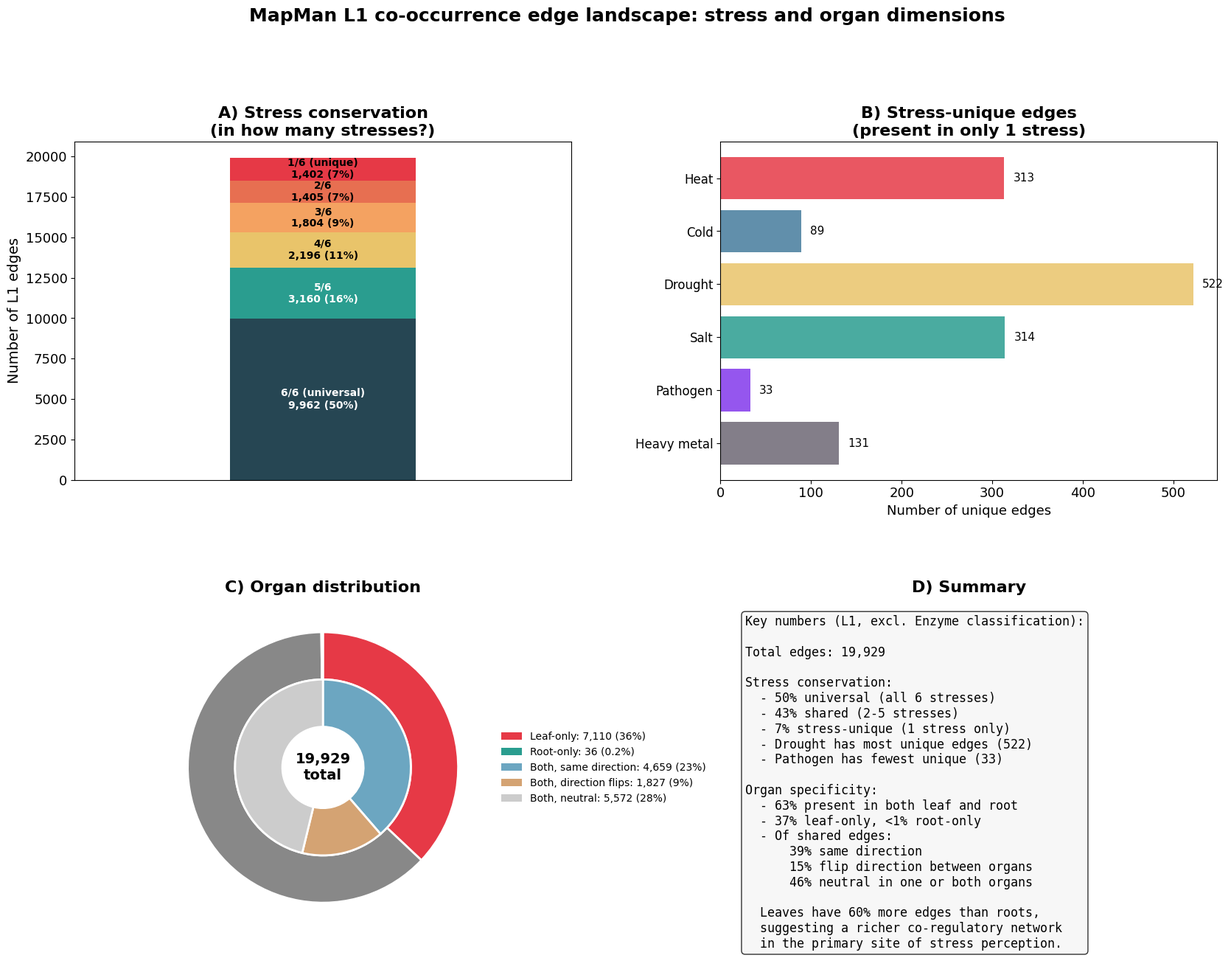

Write the Python code that produced this figure. (Note: this script raises an exception after producing the figure.)
"""
Summary figure: how many L1 edges are universal/stress-specific/organ-shared.
Stacked bars + Venn-style breakdown.
"""

import os
import matplotlib
matplotlib.use('Agg')
import matplotlib.pyplot as plt
import matplotlib.patches as mpatches
import numpy as np

OUT = "/tmp/mercator_outputs"

plt.rcParams.update({
    'font.family': 'Arial', 'font.size': 13,
    'figure.dpi': 300, 'savefig.dpi': 300,
    'savefig.bbox': 'tight', 'figure.facecolor': 'white',
})

# ── Data ──────────────────────────────────────────────────────────────────
total = 19929

# Stress conservation
stress_counts = {1: 1402, 2: 1405, 3: 1804, 4: 2196, 5: 3160, 6: 9962}
stress_unique = {'Heat': 313, 'Cold': 89, 'Drought': 522, 'Salt': 314,
                 'Pathogen': 33, 'Heavy metal': 131}

# Organ
leaf_total = 19168
root_total = 12094
both_organs = 12058
leaf_only = 7110
root_only = 36
same_dir = 4659
flips = 1827
neutral = both_organs - same_dir - flips  # neither clearly up nor down in both

# ── Figure ────────────────────────────────────────────────────────────────
fig = plt.figure(figsize=(20, 14))
gs = fig.add_gridspec(2, 2, hspace=0.35, wspace=0.3)

# ── Panel A: Stress conservation (stacked bar) ───────────────────────────
ax1 = fig.add_subplot(gs[0, 0])

colors_stress = ['#264653', '#2A9D8F', '#E9C46A', '#F4A261', '#E76F51', '#E63946']
labels_stress = ['6/6 (universal)', '5/6', '4/6', '3/6', '2/6', '1/6 (unique)']
values_stress = [stress_counts[6], stress_counts[5], stress_counts[4],
                 stress_counts[3], stress_counts[2], stress_counts[1]]

bars = ax1.bar(0, values_stress[0], color=colors_stress[0], width=0.6)
bottom = values_stress[0]
for i in range(1, len(values_stress)):
    ax1.bar(0, values_stress[i], bottom=bottom, color=colors_stress[i], width=0.6)
    bottom += values_stress[i]

# Labels on bars
bottom = 0
for i, (val, label) in enumerate(zip(values_stress, labels_stress)):
    if val > 400:
        ax1.text(0, bottom + val/2, f'{label}\n{val:,} ({val/total*100:.0f}%)',
                 ha='center', va='center', fontsize=10, fontweight='bold',
                 color='white' if i < 2 else 'black')
    bottom += val

ax1.set_xlim(-0.8, 0.8)
ax1.set_xticks([])
ax1.set_ylabel("Number of L1 edges", fontsize=14)
ax1.set_title("A) Stress conservation\n(in how many stresses?)", fontweight='bold', fontsize=16)

# ── Panel B: Stress-unique breakdown ──────────────────────────────────────
ax2 = fig.add_subplot(gs[0, 1])

stress_colors = {'Heat': '#E63946', 'Cold': '#457B9D', 'Drought': '#E9C46A',
                 'Salt': '#2A9D8F', 'Pathogen': '#8338EC', 'Heavy metal': '#6D6875'}

stresses = list(stress_unique.keys())
vals = [stress_unique[s] for s in stresses]
colors = [stress_colors[s] for s in stresses]

bars = ax2.barh(range(len(stresses)), vals, color=colors, alpha=0.85)
ax2.set_yticks(range(len(stresses)))
ax2.set_yticklabels(stresses, fontsize=12)
for i, v in enumerate(vals):
    ax2.text(v + 10, i, str(v), va='center', fontsize=11)
ax2.set_xlabel("Number of unique edges", fontsize=13)
ax2.set_title("B) Stress-unique edges\n(present in only 1 stress)", fontweight='bold', fontsize=16)
ax2.invert_yaxis()

# ── Panel C: Organ breakdown (nested donut) ──────────────────────────────
ax3 = fig.add_subplot(gs[1, 0])

# Outer ring: leaf-only, shared, root-only
outer_sizes = [leaf_only, both_organs, root_only]
outer_colors = ['#E63946', '#888888', '#2A9D8F']
outer_labels = [f'Leaf-only\n{leaf_only:,}', f'Both organs\n{both_organs:,}', f'Root-only\n{root_only}']

wedges1, texts1 = ax3.pie(outer_sizes, colors=outer_colors, radius=1.0,
                            startangle=90, counterclock=False,
                            wedgeprops=dict(width=0.35, edgecolor='white', linewidth=2))

# Inner ring: breakdown of "both organs"
inner_sizes = [same_dir, flips, neutral]
inner_colors = ['#6CA6C1', '#D4A373', '#CCCCCC']
inner_labels = [f'Same dir.\n{same_dir:,}', f'Flips\n{flips:,}', f'Neutral\n{neutral:,}']

wedges2, texts2 = ax3.pie(inner_sizes, colors=inner_colors, radius=0.65,
                            startangle=90, counterclock=False,
                            wedgeprops=dict(width=0.35, edgecolor='white', linewidth=2))

# Center text
ax3.text(0, 0, f'{total:,}\ntotal', ha='center', va='center', fontsize=14, fontweight='bold')

# Legend
legend_elements = [
    mpatches.Patch(facecolor='#E63946', label=f'Leaf-only: {leaf_only:,} ({leaf_only/total*100:.0f}%)'),
    mpatches.Patch(facecolor='#2A9D8F', label=f'Root-only: {root_only} ({root_only/total*100:.1f}%)'),
    mpatches.Patch(facecolor='#6CA6C1', label=f'Both, same direction: {same_dir:,} ({same_dir/total*100:.0f}%)'),
    mpatches.Patch(facecolor='#D4A373', label=f'Both, direction flips: {flips:,} ({flips/total*100:.0f}%)'),
    mpatches.Patch(facecolor='#CCCCCC', label=f'Both, neutral: {neutral:,} ({neutral/total*100:.0f}%)'),
]
ax3.legend(handles=legend_elements, loc='center left', bbox_to_anchor=(1.0, 0.5),
           fontsize=10, frameon=False)

ax3.set_title("C) Organ distribution", fontweight='bold', fontsize=16)

# ── Panel D: Summary text ─────────────────────────────────────────────────
ax4 = fig.add_subplot(gs[1, 1])
ax4.axis('off')

summary_text = (
    "Key numbers (L1, excl. Enzyme classification):\n\n"
    f"Total edges: {total:,}\n\n"
    "Stress conservation:\n"
    "  - 50% universal (all 6 stresses)\n"
    "  - 43% shared (2-5 stresses)\n"
    "  - 7% stress-unique (1 stress only)\n"
    "  - Drought has most unique edges (522)\n"
    "  - Pathogen has fewest unique (33)\n\n"
    "Organ specificity:\n"
    "  - 63% present in both leaf and root\n"
    "  - 37% leaf-only, <1% root-only\n"
    "  - Of shared edges:\n"
    f"      39% same direction\n"
    f"      15% flip direction between organs\n"
    f"      46% neutral in one or both organs\n\n"
    "  Leaves have 60% more edges than roots,\n"
    "  suggesting a richer co-regulatory network\n"
    "  in the primary site of stress perception."
)

ax4.text(0.05, 0.95, summary_text, transform=ax4.transAxes,
         fontsize=12, verticalalignment='top', fontfamily='monospace',
         bbox=dict(boxstyle='round', facecolor='#F5F5F5', alpha=0.8))
ax4.set_title("D) Summary", fontweight='bold', fontsize=16)

fig.suptitle("MapMan L1 co-occurrence edge landscape: stress and organ dimensions",
             fontsize=18, fontweight='bold', y=1.01)

fig.savefig(os.path.join(OUT, "edge_summary.png"))
fig.savefig(os.path.join(OUT, "edge_summary.pdf"))
plt.close(fig)

# Copy
import shutil
GDRIVE_OUT = "/Users/vjx443/Library/CloudStorage/GoogleDrive-mutwil@plant.tools/My Drive/Projects/2026_KingdomStress/CC-Fig 4 data/outputs"
shutil.copy2(os.path.join(OUT, "edge_summary.png"), os.path.join(GDRIVE_OUT, "edge_summary.png"))
shutil.copy2(os.path.join(OUT, "edge_summary.pdf"), os.path.join(GDRIVE_OUT, "edge_summary.pdf"))
print("Saved: edge_summary.png/pdf")
